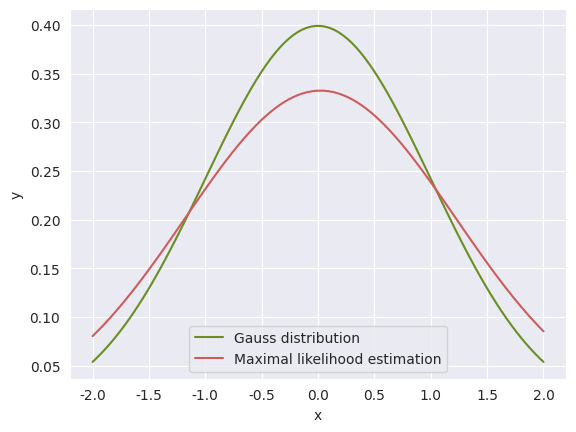

Source code (Python):
import math
import numpy as np
import scipy.stats as st
import matplotlib.pyplot as plt
import seaborn as sns

sns.set_style("darkgrid")
n = 100
k = int(1 + 3.3 * math.log(n))  # = 16

# quantile for k = 16 and alpha = 0.05:
# 26,296


def maximal_likelihood(x):
    mu0 = 0
    sigma0 = 1

    x_plot = np.linspace(-2, 2, n)

    mu_hat = sum(x) / n
    sigma_hat = sum((x - np.full(n, mu_hat)) ** 2) / n
    plt.plot(x_plot, st.norm.pdf(x_plot, mu0, sigma0),
             label='Gauss distribution', color='olivedrab')
    plt.plot(x_plot, st.norm.pdf(x_plot, mu_hat, sigma_hat),
             label='Maximal likelihood estimation', color='indianred')

    plt.xlabel('x')
    plt.ylabel('y')
    plt.legend()
    plt.show()

    return mu_hat, sigma_hat


def chi_sqr_criterion(x, mu_hat, sigma_hat):
    print("k = ", k)

    chunks = np.linspace(-3.5, 3.5, k - 2)
    chunks = np.insert(chunks, 0, -np.inf)
    chunks = np.append(chunks, np.inf)

    print("Intervals for chi square criterion:")

    p_chunks = np.ndarray(shape=(k - 1, 1))
    for i in range(1, k):
        p_chunks[i - 1] = st.norm.cdf(chunks[i], loc=mu_hat, scale=sigma_hat) \
                          - st.norm.cdf(chunks[i - 1], loc=mu_hat, scale=sigma_hat)
        print("Interval: ", "%.2f" % chunks[i - 1], "%.2f" % chunks[i])
        print("%.5f" % p_chunks[i - 1][0], "\n")

    print("Sum p: ", np.sum(p_chunks))
    freq_i = np.zeros(shape=(k - 1, 1))
    for i in range(k - 1):
        for j in range(0, n):
            if x[j] > chunks[i] and x[j] < chunks[i + 1]:
                freq_i[i] += 1

    chi_sq = 0
    for i in range(k - 1):
        chi_sq += ((freq_i[i] - n * p_chunks[i]) ** 2) / (n * p_chunks[i])

    print("k      Interval         n_i     p_i         n_i - np_i  (n_i - np_i)^2 /(np_i) ")
    for i in range(k - 1):
        print("%2s" % str(i + 1), " & ",
              "%5s" % str("%.2f" % chunks[i]), ";",
              "%5s" % str("%.2f" % chunks[i + 1]), " & ",
              "%3s" % str("%.0f" % freq_i[i]), " & ",
              "%.5f" % p_chunks[i], " & ",
              "%7s" % str("%.2f" % (freq_i[i] - n * p_chunks[i])), " & ",
              "%.2f" % (((freq_i[i] - n * p_chunks[i]) ** 2) / (n * p_chunks[i])))

    print("sum &   –––––––––––   & ",
          "%.0f" % np.sum(freq_i), " & ",
          "%7s" % str("%.0f" % np.sum(p_chunks)), " & ",
          "%7s" % str("%.2f" % np.sum(freq_i - n * p_chunks)), " & ",
          "%.2f" % np.sum(((freq_i - n * p_chunks) ** 2) / (n * p_chunks)))


def main():
    mu0 = 0
    sigma0 = 1

    x = np.random.normal(loc=mu0, scale=sigma0, size=n)
    mu_hat, sigma_hat = maximal_likelihood(x)
    chi_sqr_criterion(x, mu_hat, sigma_hat)


if __name__ == "__main__":
    main()

